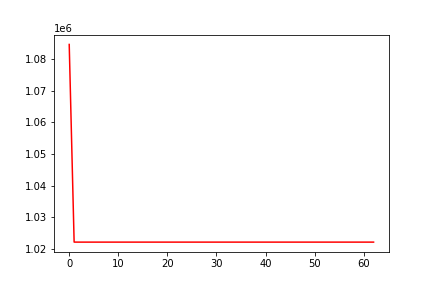

Data behind this chart, as committed beside it:
, 0
0, 1084634
1, 1022225
2, 1022219
3, 1022219
4, 1022219
5, 1022219
6, 1022219
7, 1022219
8, 1022219
9, 1022219
10, 1022219
11, 1022219
12, 1022219
13, 1022219
14, 1022219
15, 1022219
16, 1022219
17, 1022219
18, 1022219
19, 1022219
20, 1022219
21, 1022219
22, 1022219
23, 1022219
24, 1022219
25, 1022219
26, 1022219
27, 1022219
28, 1022219
29, 1022219
30, 1022219
31, 1022219
32, 1022219
33, 1022219
34, 1022219
35, 1022219
36, 1022219
37, 1022219
38, 1022219
39, 1022219
40, 1022219
41, 1022219
42, 1022219
43, 1022219
44, 1022219
45, 1022219
46, 1022219
47, 1022219
48, 1022219
49, 1022219
50, 1022219
51, 1022219
52, 1022219
53, 1022219
54, 1022219
55, 1022219
56, 1022219
57, 1022219
58, 1022219
59, 1022219
... 3 more rows
